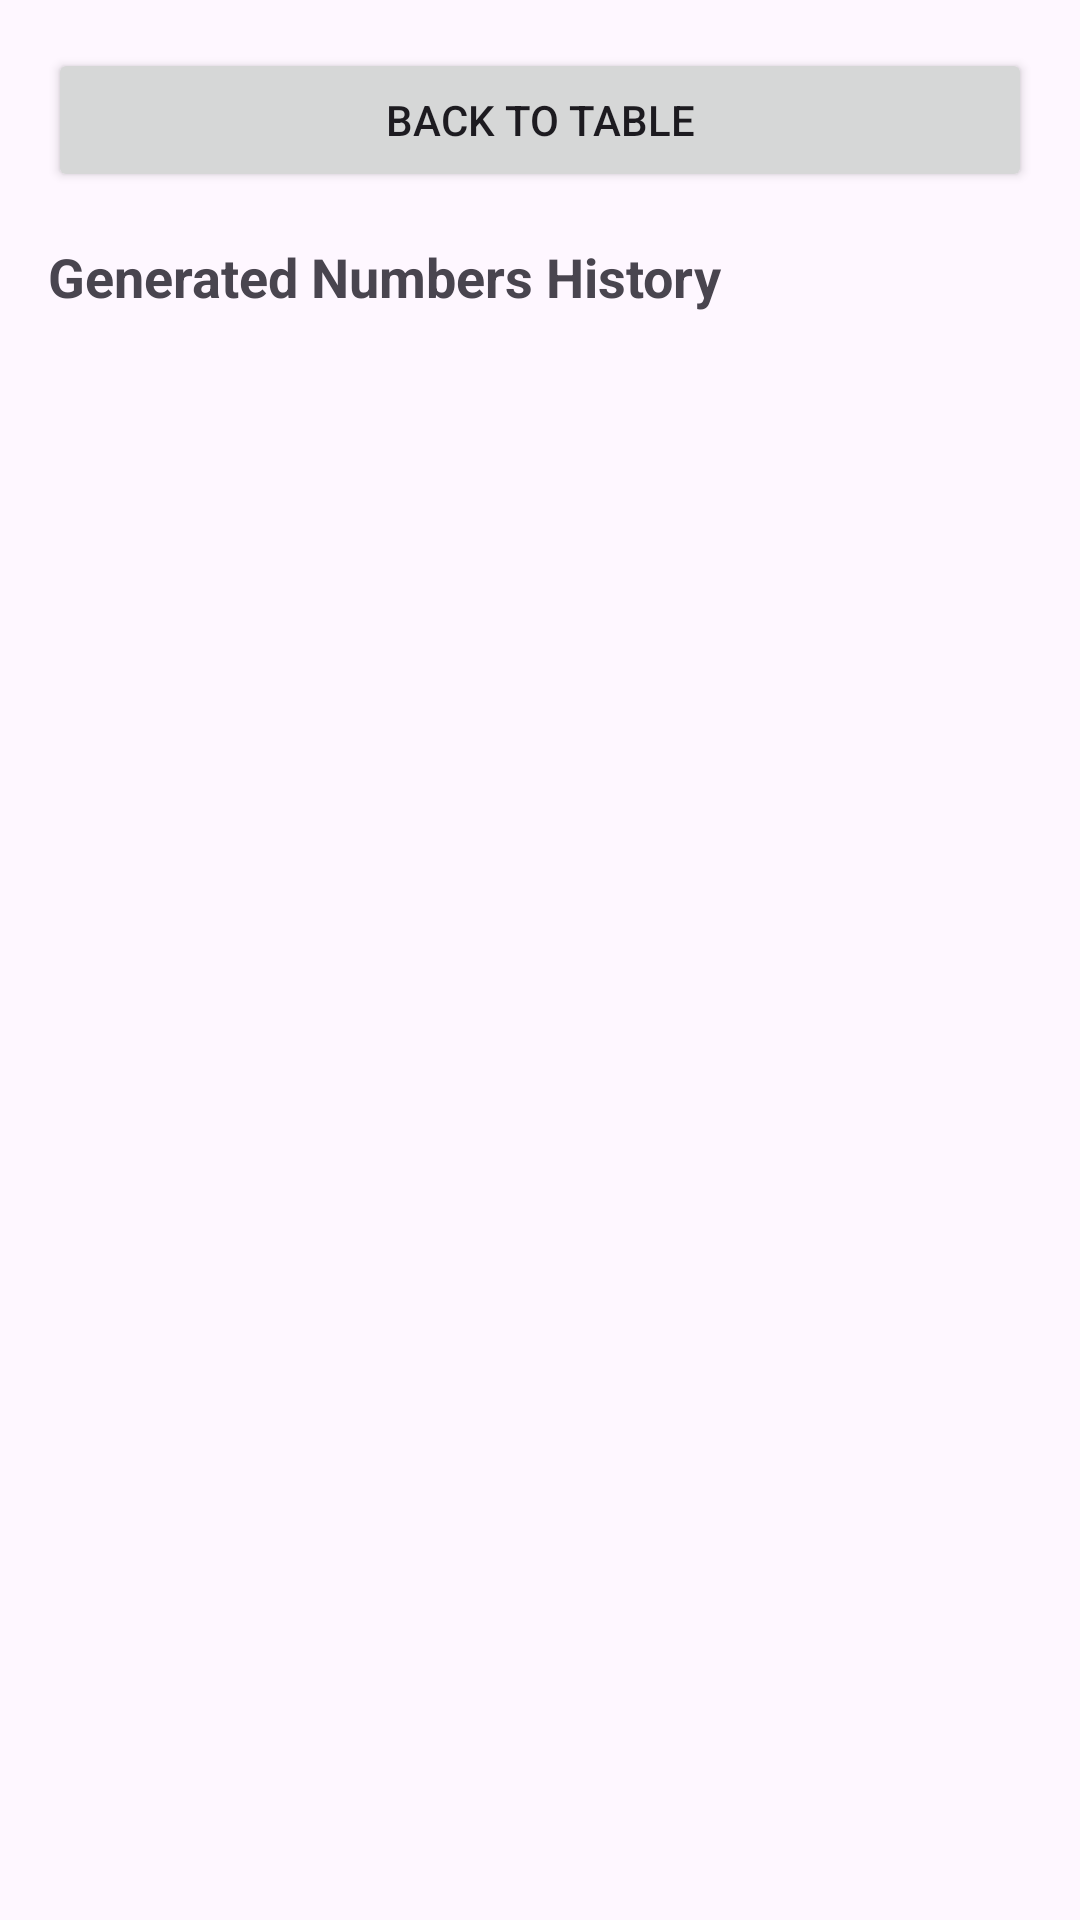

The Android layout XML behind this screen, and the referenced resources:
<!-- AndroidManifest.xml: application theme Theme.Midterm_Jen_Henry -->
<!-- res/layout/fragment_history.xml -->
<?xml version="1.0" encoding="utf-8"?>
<LinearLayout xmlns:android="http://schemas.android.com/apk/res/android"
    android:layout_width="match_parent"
    android:layout_height="match_parent"
    android:orientation="vertical"
    android:padding="16dp">

    <Button
        android:id="@+id/buttonBack"
        android:layout_width="match_parent"
        android:layout_height="wrap_content"
        android:text="Back to Table" />

    <TextView
        android:layout_width="match_parent"
        android:layout_height="wrap_content"
        android:text="Generated Numbers History"
        android:textSize="18sp"
        android:textStyle="bold"
        android:layout_marginTop="16dp"
        android:layout_marginBottom="8dp" />

    <ListView
        android:id="@+id/listViewHistory"
        android:layout_width="match_parent"
        android:layout_height="0dp"
        android:layout_weight="1" />
</LinearLayout>
<!-- resources referenced by this layout -->
<resources>
  <style name="Theme.Midterm_Jen_Henry" parent="Base.Theme.Midterm_Jen_Henry" />
  <style name="Base.Theme.Midterm_Jen_Henry" parent="Theme.Material3.DayNight.NoActionBar">
          
          
      </style>
</resources>
